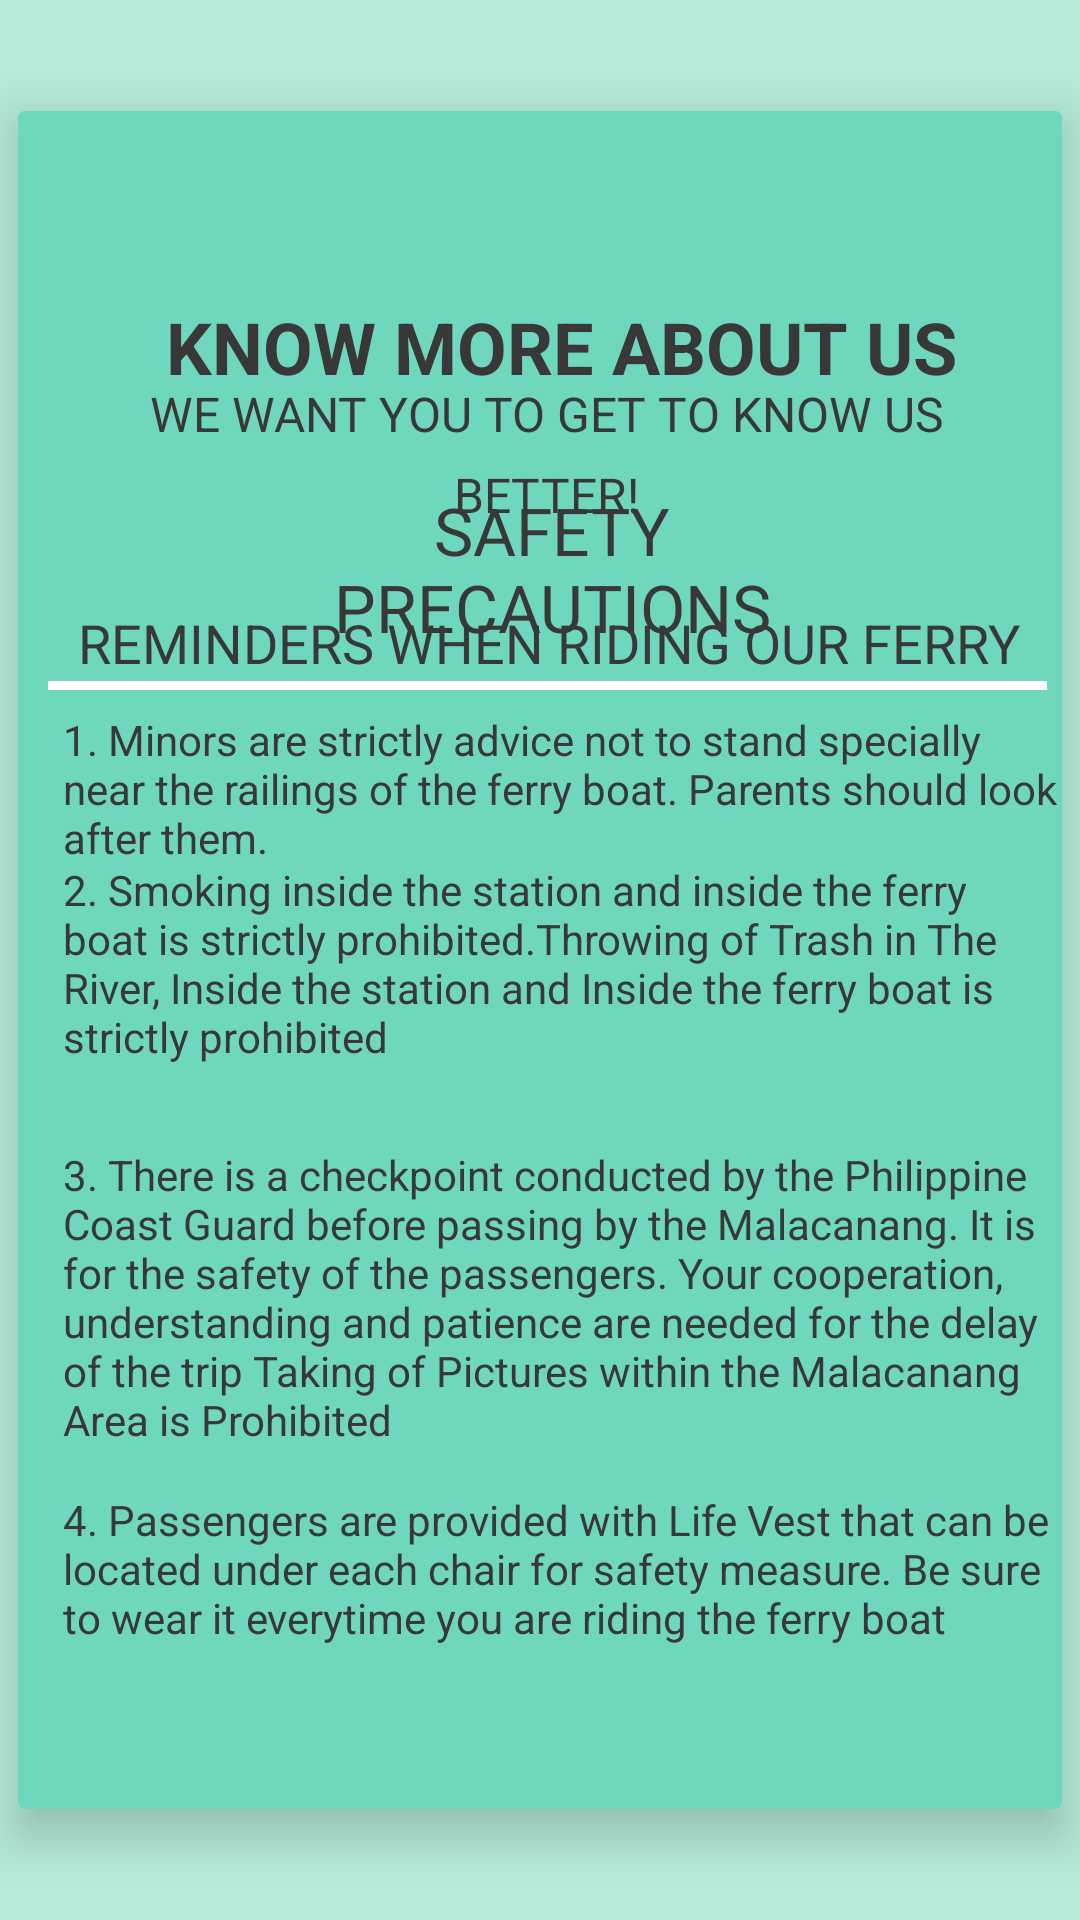

Produce the Android XML layout that renders to this screen, including the resource entries it uses.
<!-- AndroidManifest.xml: application theme AppTheme -->
<!-- res/layout/activity_screen11.xml -->
<?xml version="1.0" encoding="utf-8"?>
<RelativeLayout xmlns:android="http://schemas.android.com/apk/res/android"
    xmlns:app="http://schemas.android.com/apk/res-auto"
    xmlns:tools="http://schemas.android.com/tools"
    android:layout_width="match_parent"
    android:layout_height="match_parent"
    android:background="#B5EBD8"
    tools:context=".Screen11">

    <android.support.v7.widget.CardView
        android:layout_width="348dp"
        android:layout_height="566dp"
        android:layout_centerInParent="true"
        app:cardBackgroundColor="#70D7BF"
        app:cardElevation="9dp"
        app:layout_constraintBottom_toBottomOf="parent"
        app:layout_constraintEnd_toEndOf="parent"
        app:layout_constraintHorizontal_bias="0.461"
        app:layout_constraintStart_toStartOf="parent"
        app:layout_constraintTop_toTopOf="parent"
        app:layout_constraintVertical_bias="0.514">

        <ImageView
            android:id="@+id/imageView2"
            android:layout_width="49dp"
            android:layout_height="43dp"
            android:layout_marginLeft="155dp"
            android:layout_marginStart="155dp"
            android:layout_marginTop="15dp"
            android:contentDescription="@string/todo"
            app:srcCompat="@drawable/mmda" />

        <TextView
            android:id="@+id/textView12"
            android:layout_width="226dp"
            android:layout_height="wrap_content"
            android:layout_marginLeft="65dp"
            android:layout_marginStart="65dp"
            android:layout_marginTop="125dp"
            android:gravity="center"
            android:text="@string/safety_precautions"
            android:textSize="22sp"
            app:fontFamily="@font/anton" />

        <TextView
            android:id="@+id/info"
            android:layout_width="282dp"
            android:layout_height="37dp"
            android:layout_marginEnd="80dp"
            android:layout_marginLeft="40dp"
            android:layout_marginRight="80dp"
            android:layout_marginStart="40dp"
            android:layout_marginTop="60dp"
            android:gravity="center"
            android:text="@string/know_more_about_us"
            android:textAllCaps="false"
            android:textColor="#383838"
            android:textColorHighlight="?android:attr/colorForeground"
            android:textSize="24sp"
            android:textStyle="bold"
            app:fontFamily="@font/anton"
            tools:textAppearance="@style/TextAppearance.AppCompat" />

        <TextView
            android:id="@+id/fare"
            android:layout_width="302dp"
            android:layout_height="wrap_content"
            android:layout_marginLeft="25dp"
            android:layout_marginRight="25dp"
            android:layout_marginTop="90dp"
            android:gravity="center"
            android:lineSpacingExtra="8sp"
            android:text="@string/we_want_you_to_get_to_know_us_better"
            android:textColor="#383838"
            android:textSize="16sp"
            app:fontFamily="@font/anton"
            tools:fontFamily="@font/anton" />

        <TextView
            android:id="@+id/location"
            android:layout_width="wrap_content"
            android:layout_height="wrap_content"
            android:layout_marginLeft="20dp"
            android:layout_marginStart="20dp"
            android:layout_marginTop="165dp"
            android:text="@string/reminders_when_riding_our_ferry"
            android:textColor="#383838"
            android:textSize="18sp"
            android:typeface="normal"
            app:fontFamily="@font/anton" />

        <TextView
            android:id="@+id/textView13"
            android:layout_width="wrap_content"
            android:layout_height="wrap_content"
            android:layout_marginLeft="15dp"
            android:layout_marginStart="15dp"
            android:layout_marginTop="200dp"
            android:text="@string/_1_minors_are_strictly_advice_not_to_stand_specially_near_the_railings_of_the_ferry_boat_parents_should_look_after_them"
            android:textSize="14sp"
            app:fontFamily="@font/anton" />

        <TextView
            android:id="@+id/textView14"
            android:layout_width="320dp"
            android:layout_height="wrap_content"
            android:layout_marginLeft="15dp"
            android:layout_marginStart="15dp"
            android:layout_marginTop="250dp"
            android:text="@string/_2_smoking_inside_the_station_and_inside_the_ferry_boat_is_strictly_prohibited_throwing_of_trash_in_the_river_inside_the_station_and_inside_the_ferry_boat_is_strictly_prohibited"
            android:textSize="14sp"
            app:fontFamily="@font/anton" />

        <TextView
            android:id="@+id/textView15"
            android:layout_width="wrap_content"
            android:layout_height="wrap_content"
            android:layout_marginLeft="15dp"
            android:layout_marginStart="15dp"
            android:layout_marginTop="345dp"
            android:text="@string/_3_there_is_a_checkpoint_conducted_by_the_philippine_coast_guard_before_passing_by_the_malacanang_it_is_for_the_safety_of_the_passengers_your_cooperation_understanding_and_patience_are_needed_for_the_delay_of_the_trip_taking_of_pictures_within_the_malacanang_area_is_prohibited"
            android:textSize="14sp"
            app:fontFamily="@font/anton" />

        <TextView
            android:id="@+id/textView16"
            android:layout_width="wrap_content"
            android:layout_height="wrap_content"
            android:layout_marginLeft="15dp"
            android:layout_marginStart="15dp"
            android:layout_marginTop="460dp"
            android:text="@string/_4_passengers_are_provided_with_life_vest_that_can_be_located_under_each_chair_for_safety_measure_be_sure_to_wear_it_everytime_you_are_riding_the_ferry_boat"
            android:textSize="14sp"
            app:fontFamily="@font/anton" />

        <View
            android:id="@+id/divider"
            android:layout_width="333dp"
            android:layout_height="3dp"
            android:layout_marginStart="10dp"
            android:layout_marginLeft="10dp"
            android:layout_marginTop="190dp"
            android:background="@android:color/background_light"
            android:visibility="visible" />

    </android.support.v7.widget.CardView>

</RelativeLayout>
<!-- resources referenced by this layout -->
<resources>
  <string name="_1_minors_are_strictly_advice_not_to_stand_specially_near_the_railings_of_the_ferry_boat_parents_should_look_after_them">1. Minors are strictly advice not to stand specially near the railings of the ferry boat. Parents should look after them.</string>
  <string name="_2_smoking_inside_the_station_and_inside_the_ferry_boat_is_strictly_prohibited_throwing_of_trash_in_the_river_inside_the_station_and_inside_the_ferry_boat_is_strictly_prohibited">2. Smoking inside the station and inside the ferry boat is strictly prohibited.Throwing of Trash in The River, Inside the station and Inside the ferry boat is strictly prohibited</string>
  <string name="_3_there_is_a_checkpoint_conducted_by_the_philippine_coast_guard_before_passing_by_the_malacanang_it_is_for_the_safety_of_the_passengers_your_cooperation_understanding_and_patience_are_needed_for_the_delay_of_the_trip_taking_of_pictures_within_the_malacanang_area_is_prohibited">3. There is a checkpoint conducted by the Philippine Coast Guard before passing by the Malacanang. It is for the safety of the passengers. Your cooperation, understanding and patience are needed for the delay of the trip Taking of Pictures within the Malacanang Area is Prohibited</string>
  <string name="_4_passengers_are_provided_with_life_vest_that_can_be_located_under_each_chair_for_safety_measure_be_sure_to_wear_it_everytime_you_are_riding_the_ferry_boat">4. Passengers are provided with Life Vest that can be located under each chair for safety measure. Be sure to wear it everytime you are riding the ferry boat</string>
  <string name="know_more_about_us">KNOW MORE ABOUT US</string>
  <string name="reminders_when_riding_our_ferry">REMINDERS WHEN RIDING OUR FERRY</string>
  <string name="safety_precautions">SAFETY PRECAUTIONS</string>
  <string name="todo">TODO</string>
  <string name="we_want_you_to_get_to_know_us_better">WE WANT YOU TO GET TO KNOW US BETTER!</string>
  <style name="AppTheme" parent="Theme.AppCompat.Light.NoActionBar">
          
          <item name="colorPrimary">@color/colorPrimary</item>
          <item name="colorPrimaryDark">@color/colorPrimaryDark</item>
          <item name="colorAccent">@color/colorAccent</item>
          <item name="android:textColor">@color/colorText</item>
      </style>
  <color name="colorPrimary">#3F51B5</color>
  <color name="colorPrimaryDark">#303F9F</color>
  <color name="colorAccent">#FF4081</color>
  <color name="colorText">#383838</color>
</resources>
